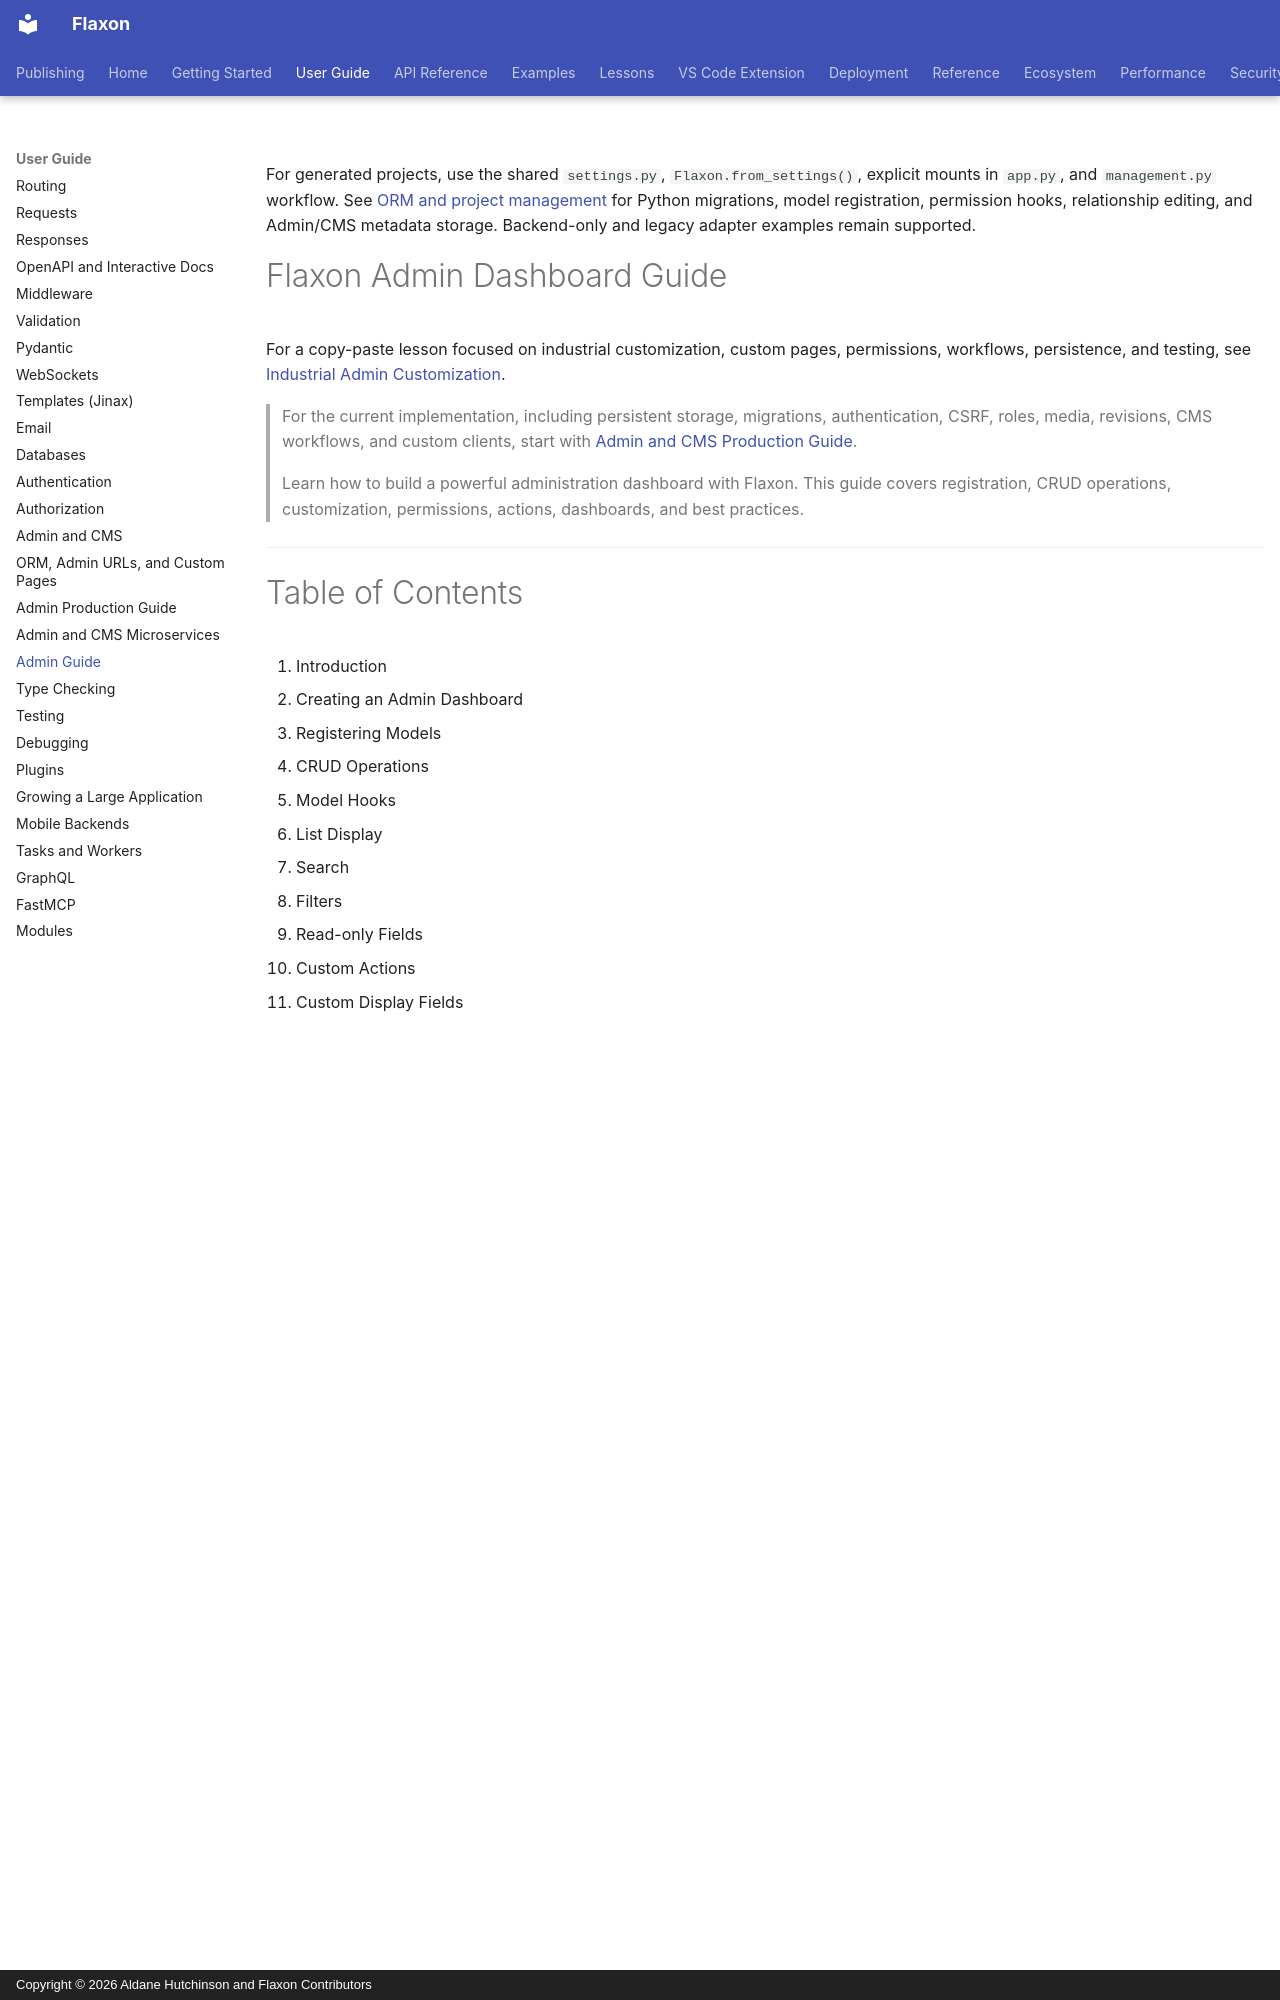

repository: aldanedev-create/flaxon · page: admin-guide/index.html · generator: mkdocs · copyright: Copyright © 2026 Aldane Hutchinson and Flaxon Contributors



For generated projects, use the shared `settings.py`, `Flaxon.from_settings()`,
explicit mounts in `app.py`, and `management.py` workflow. See [ORM and project management](guides/orm.md)
for Python migrations, model registration, permission hooks, relationship editing,
and Admin/CMS metadata storage. Backend-only and legacy adapter examples remain supported.

# Flaxon Admin Dashboard Guide

For a copy-paste lesson focused on industrial customization, custom pages,
permissions, workflows, persistence, and testing, see
[Industrial Admin Customization](lessons/Industrial%20Admin%20Customization.md).

> For the current implementation, including persistent storage, migrations,
> authentication, CSRF, roles, media, revisions, CMS workflows, and custom
> clients, start with [Admin and CMS Production Guide](guides/admin-cms.md).

> Learn how to build a powerful administration dashboard with Flaxon. This guide covers registration, CRUD operations, customization, permissions, actions, dashboards, and best practices.

---
